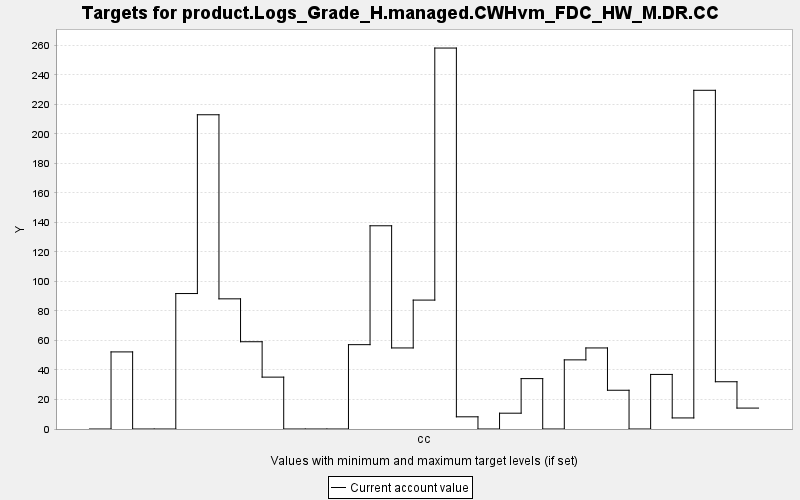

The data file committed next to this chart (first rows):
TARGET, PERIOD, YEAR, PERIODWIDTH, MINIMUM, MAXIMUM, MINWEIGHT, MAXWEIGHT, CURRENT, SUMMARY
product.Logs_Grade_H.managed.CWHvm_FDC_H…, 0, 0, 10.0, 0.0, 10000, 1.0, 1.0, 0.0, 0.0
product.Logs_Grade_H.managed.CWHvm_FDC_H…, 1, 10, 10.0, 0.0, 10000, 1.0, 1.0, 52.25, 0.0
product.Logs_Grade_H.managed.CWHvm_FDC_H…, 2, 20, 10.0, 0.0, 10000, 1.0, 1.0, 0.0, 0.0
product.Logs_Grade_H.managed.CWHvm_FDC_H…, 3, 30, 10.0, 0.0, 10000, 1.0, 1.0, 0.0, 0.0
product.Logs_Grade_H.managed.CWHvm_FDC_H…, 4, 40, 10.0, 0.0, 10000, 1.0, 1.0, 91.81, 0.0
product.Logs_Grade_H.managed.CWHvm_FDC_H…, 5, 50, 10.0, 0.0, 10000, 1.0, 1.0, 213, 0.0
product.Logs_Grade_H.managed.CWHvm_FDC_H…, 6, 60, 10.0, 0.0, 10000, 1.0, 1.0, 88.22, 0.0
product.Logs_Grade_H.managed.CWHvm_FDC_H…, 7, 70, 10.0, 0.0, 10000, 1.0, 1.0, 59.15, 0.0
product.Logs_Grade_H.managed.CWHvm_FDC_H…, 8, 80, 10.0, 0.0, 10000, 1.0, 1.0, 35.16, 0.0
product.Logs_Grade_H.managed.CWHvm_FDC_H…, 9, 90, 10.0, 0.0, 10000, 1.0, 1.0, 0.0, 0.0
product.Logs_Grade_H.managed.CWHvm_FDC_H…, 10, 100, 10.0, 0.0, 10000, 1.0, 1.0, 0.0, 0.0
product.Logs_Grade_H.managed.CWHvm_FDC_H…, 11, 110, 10.0, 0.0, 10000, 1.0, 1.0, 0.0, 0.0
product.Logs_Grade_H.managed.CWHvm_FDC_H…, 12, 120, 10.0, 0.0, 10000, 1.0, 1.0, 57.16, 0.0
product.Logs_Grade_H.managed.CWHvm_FDC_H…, 13, 130, 10.0, 0.0, 10000, 1.0, 1.0, 137.7, 0.0
product.Logs_Grade_H.managed.CWHvm_FDC_H…, 14, 140, 10.0, 0.0, 10000, 1.0, 1.0, 54.94, 0.0
product.Logs_Grade_H.managed.CWHvm_FDC_H…, 15, 150, 10.0, 0.0, 10000, 1.0, 1.0, 87.37, 0.0
product.Logs_Grade_H.managed.CWHvm_FDC_H…, 16, 160, 10.0, 0.0, 10000, 1.0, 1.0, 258.2, 0.0
product.Logs_Grade_H.managed.CWHvm_FDC_H…, 17, 170, 10.0, 0.0, 10000, 1.0, 1.0, 8.265, 0.0
product.Logs_Grade_H.managed.CWHvm_FDC_H…, 18, 180, 10.0, 0.0, 10000, 1.0, 1.0, 0.0, 0.0
product.Logs_Grade_H.managed.CWHvm_FDC_H…, 19, 190, 10.0, 0.0, 10000, 1.0, 1.0, 10.71, 0.0
product.Logs_Grade_H.managed.CWHvm_FDC_H…, 20, 200, 10.0, 0.0, 10000, 1.0, 1.0, 34.16, 0.0
product.Logs_Grade_H.managed.CWHvm_FDC_H…, 21, 210, 10.0, 0.0, 10000, 1.0, 1.0, 0.0, 0.0
product.Logs_Grade_H.managed.CWHvm_FDC_H…, 22, 220, 10.0, 0.0, 10000, 1.0, 1.0, 46.86, 0.0
product.Logs_Grade_H.managed.CWHvm_FDC_H…, 23, 230, 10.0, 0.0, 10000, 1.0, 1.0, 54.94, 0.0
product.Logs_Grade_H.managed.CWHvm_FDC_H…, 24, 240, 10.0, 0.0, 10000, 1.0, 1.0, 26.26, 0.0
product.Logs_Grade_H.managed.CWHvm_FDC_H…, 25, 250, 10.0, 0.0, 10000, 1.0, 1.0, 0.0, 0.0
product.Logs_Grade_H.managed.CWHvm_FDC_H…, 26, 260, 10.0, 0.0, 10000, 1.0, 1.0, 36.99, 0.0
product.Logs_Grade_H.managed.CWHvm_FDC_H…, 27, 270, 10.0, 0.0, 10000, 1.0, 1.0, 7.501, 0.0
product.Logs_Grade_H.managed.CWHvm_FDC_H…, 28, 280, 10.0, 0.0, 10000, 1.0, 1.0, 229.6, 0.0
product.Logs_Grade_H.managed.CWHvm_FDC_H…, 29, 290, 10.0, 0.0, 10000, 1.0, 1.0, 32.03, 0.0
product.Logs_Grade_H.managed.CWHvm_FDC_H…, 30, 300, 10.0, 0.0, 10000, 1.0, 1.0, 14.18, 0.0
